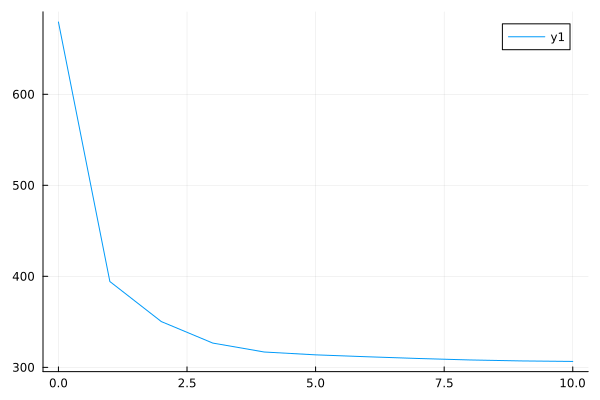

Source data for this figure (header and first rows):
0	679.4071381983422
1	394.3
2	350.3
3	326.7
4	316.9
5	313.7
6	311.6
7	309.7
8	308.1
9	307.1
10	306.5
